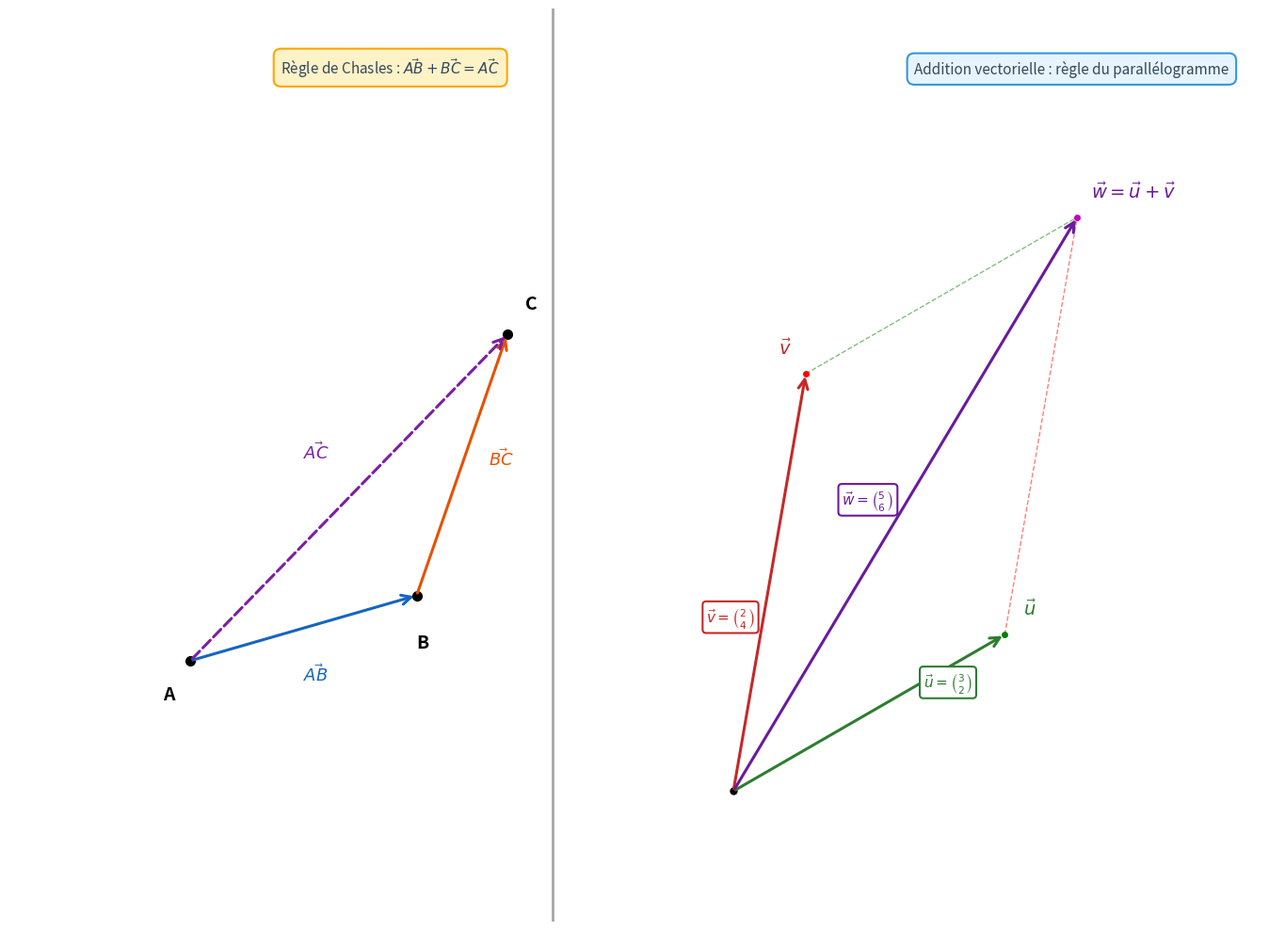

Source code (Python):
import numpy as np
import matplotlib.pyplot as plt

plt.figure(figsize=(14, 10))
ax = plt.gca()

# Configuration du graphique - élargi pour avoir deux zones
plt.xlim(-6, 8)
plt.ylim(-1, 6)

# Désactiver ticks automatiques
ax.set_xticks([])
ax.set_yticks([])

# Supprimer spines
for spine in ax.spines.values():
    spine.set_visible(False)

# Axes supprimés

# Ligne de séparation verticale
ax.axvline(x=0, color='gray', linestyle='-', linewidth=2, alpha=0.7)

# --- Vecteur u (en bleu) - déplacé plus à droite et réduit ---
# Origine en (2, 0), extrémité en (5, 1.2) - plus horizontal pour ouvrir le parallélogramme
u_x, u_y = 5, 1.2
ax.annotate("", xy=(u_x, u_y), xytext=(2, 0),
            arrowprops=dict(arrowstyle="->", color="#2e7d32", linewidth=2.2, 
                          mutation_scale=18))
ax.text(u_x + 0.2, u_y + 0.15, r'$\vec{u}$', fontsize=14, color="#2e7d32", 
        fontweight='bold')
ax.text(u_x/2 + 1.6, u_y/2 + 0.2, r'$\vec{u} = \binom{3}{2}$', 
        fontsize=11, color="#2e7d32", bbox=dict(boxstyle="round,pad=0.25", 
        facecolor="white", edgecolor="#2e7d32", linewidth=1.5))

# --- Vecteur v (en rouge) - déplacé plus à droite et réduit ---
# Origine en (2, 0), extrémité en (2.8, 3.2) - plus vertical pour ouvrir le parallélogramme
v_x, v_y = 2.8, 3.2
ax.annotate("", xy=(v_x, v_y), xytext=(2, 0),
            arrowprops=dict(arrowstyle="->", color="#c62828", linewidth=2.2, 
                          mutation_scale=18))
ax.text(v_x - 0.3, v_y + 0.15, r'$\vec{v}$', fontsize=14, color="#c62828", 
        fontweight='bold')
ax.text(v_x/2 + 0.3, v_y/2 - 0.3, r'$\vec{v} = \binom{2}{4}$', 
        fontsize=11, color="#c62828", bbox=dict(boxstyle="round,pad=0.25", 
        facecolor="white", edgecolor="#c62828", linewidth=1.5))

# --- Vecteur w = u + v (en violet) - déplacé plus à droite et réduit ---
# Addition de vecteurs
w_x, w_y = u_x + v_x - 2, u_y + v_y
ax.annotate("", xy=(w_x, w_y), xytext=(2, 0),
            arrowprops=dict(arrowstyle="->", color="#6a1b9a", linewidth=2.2, 
                          mutation_scale=18))
ax.text(w_x + 0.15, w_y + 0.15, r'$\vec{w} = \vec{u} + \vec{v}$', fontsize=14, 
        color="#6a1b9a", fontweight='bold')
ax.text(w_x/2 + 0.3, w_y/2, r'$\vec{w} = \binom{5}{6}$', 
        fontsize=11, color="#6a1b9a", bbox=dict(boxstyle="round,pad=0.25", 
        facecolor="white", edgecolor="#6a1b9a", linewidth=1.5))

# --- Parallélogramme pour montrer l'addition ---
# Ligne en pointillés de u à w
ax.plot([u_x, w_x], [u_y, w_y], 'r--', linewidth=1.0, alpha=0.5)
# Ligne en pointillés de v à w
ax.plot([v_x, w_x], [v_y, w_y], 'g--', linewidth=1.0, alpha=0.5)

# --- Points pour marquer les extrémités ---
ax.plot(2, 0, 'ko', markersize=5)  # Nouvelle origine
ax.plot(u_x, u_y, 'go', markersize=4)
ax.plot(v_x, v_y, 'ro', markersize=4)
ax.plot(w_x, w_y, 'mo', markersize=4)

# Labels des axes supprimés

# Titre supprimé

# Texte explicatif - zone droite
ax.text(4, 5.5, "Addition vectorielle : règle du parallélogramme", 
        fontsize=11, style='italic', color="#34495e",
        bbox=dict(boxstyle="round,pad=0.5", facecolor="#e8f4fd", 
                 edgecolor="#3498db", linewidth=1.5))

# Règle de Chasles - zone gauche
ax.text(-3, 5.5, r"Règle de Chasles : $\vec{AB} + \vec{BC} = \vec{AC}$", 
        fontsize=11, style='italic', color="#34495e",
        bbox=dict(boxstyle="round,pad=0.5", facecolor="#fef3c7", 
                 edgecolor="#ffa500", linewidth=1.5))

# --- Illustration de la règle de Chasles (zone gauche) ---
# Points A, B, C pour la règle de Chasles - déplacés à gauche
A_x, A_y = -4, 1
B_x, B_y = -1.5, 1.5
C_x, C_y = -0.5, 3.5

# Vecteur AB (en bleu foncé)
ax.annotate("", xy=(B_x, B_y), xytext=(A_x, A_y),
            arrowprops=dict(arrowstyle="->", color="#1565c0", linewidth=2.2, 
                          mutation_scale=18))
ax.text((A_x + B_x)/2, (A_y + B_y)/2 - 0.4, r'$\vec{AB}$', fontsize=13, 
        color="#1565c0", fontweight='bold')

# Vecteur BC (en orange foncé)
ax.annotate("", xy=(C_x, C_y), xytext=(B_x, B_y),
            arrowprops=dict(arrowstyle="->", color="#e65100", linewidth=2.2, 
                          mutation_scale=18))
ax.text((B_x + C_x)/2 + 0.3, (B_y + C_y)/2, r'$\vec{BC}$', fontsize=13, 
        color="#e65100", fontweight='bold')

# Vecteur AC (en violet, pointillé pour montrer la somme)
ax.annotate("", xy=(C_x, C_y), xytext=(A_x, A_y),
            arrowprops=dict(arrowstyle="->", color="#7b1fa2", linewidth=2.2, 
                          mutation_scale=18, linestyle='dashed'))
ax.text((A_x + C_x)/2 - 0.5, (A_y + C_y)/2 + 0.3, r'$\vec{AC}$', fontsize=13, 
        color="#7b1fa2", fontweight='bold')

# Points A, B, C
ax.plot(A_x, A_y, 'ko', markersize=7)
ax.plot(B_x, B_y, 'ko', markersize=7)
ax.plot(C_x, C_y, 'ko', markersize=7)

# Labels des points
ax.text(A_x - 0.3, A_y - 0.3, 'A', fontsize=14, fontweight='bold')
ax.text(B_x, B_y - 0.4, 'B', fontsize=14, fontweight='bold')
ax.text(C_x + 0.2, C_y + 0.2, 'C', fontsize=14, fontweight='bold')

plt.tight_layout()
plt.show()
